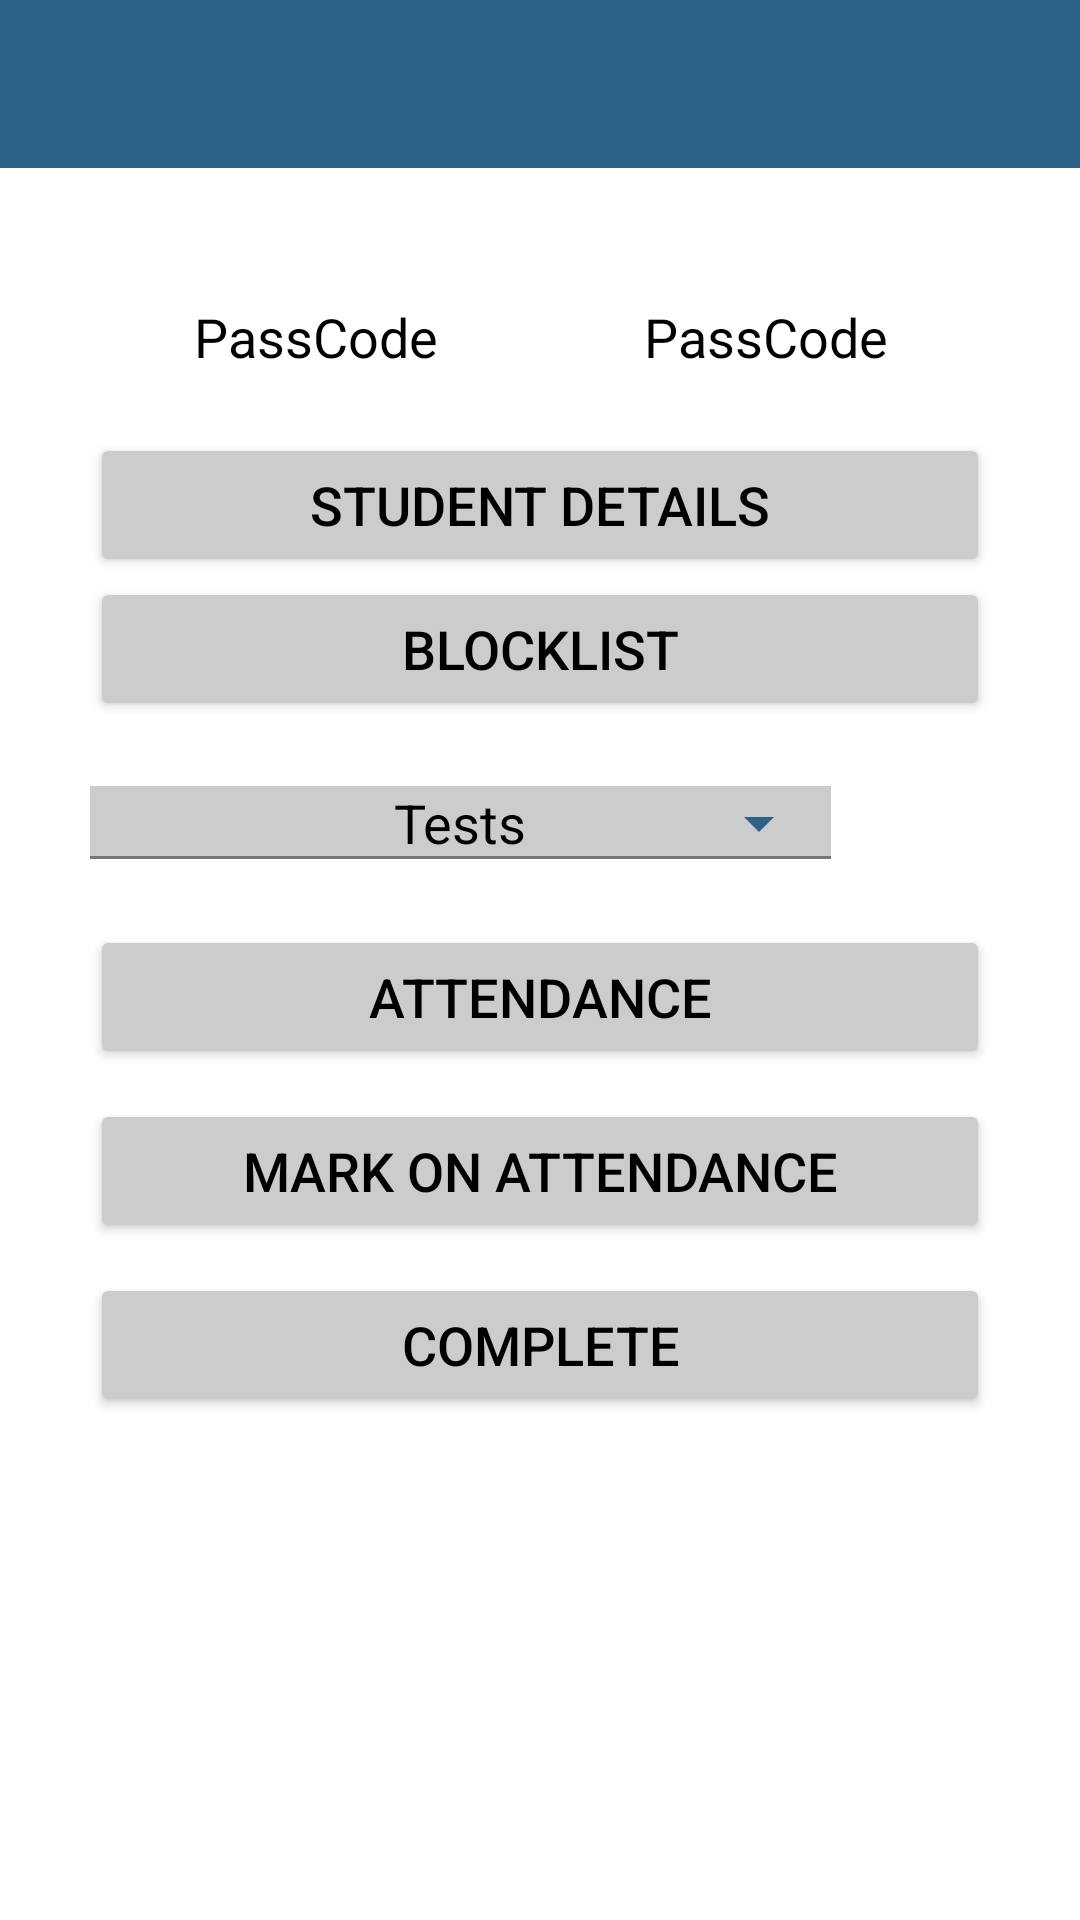

Produce the Android XML layout that renders to this screen, including the resource entries it uses.
<!-- AndroidManifest.xml: application theme Theme.Zippy -->
<!-- res/layout/activity_course_details.xml -->
<?xml version="1.0" encoding="utf-8"?>
<androidx.constraintlayout.widget.ConstraintLayout xmlns:android="http://schemas.android.com/apk/res/android"
    xmlns:app="http://schemas.android.com/apk/res-auto"
    xmlns:tools="http://schemas.android.com/tools"
    android:layout_width="match_parent"
    android:layout_height="match_parent"
    tools:context=".ui.course.CourseDetailsActivity">

    <com.google.android.material.appbar.AppBarLayout
        android:id="@+id/toolbar"
        android:layout_width="match_parent"
        android:layout_height="wrap_content"
        android:theme="@style/Theme.AppCompat.DayNight.DarkActionBar"
        tools:ignore="MissingConstraints">

        <androidx.appcompat.widget.Toolbar
            android:id="@+id/mToolbar"
            android:layout_width="match_parent"
            android:layout_height="?attr/actionBarSize"
            app:titleTextColor="@color/white"
            app:titleMarginStart="1in"
            android:background="@color/appbarColor"
            tools:ignore="InOrMmUsage">

        </androidx.appcompat.widget.Toolbar>

    </com.google.android.material.appbar.AppBarLayout>

    <androidx.core.widget.NestedScrollView
        android:layout_width="match_parent"
        android:layout_height="match_parent"
        android:layout_marginTop="60dp"
        app:layout_constraintBottom_toBottomOf="parent"
        app:layout_constraintEnd_toEndOf="parent"
        app:layout_constraintStart_toStartOf="parent"
        app:layout_constraintTop_toBottomOf="@+id/toolbar">

        <LinearLayout
            android:layout_width="match_parent"
            android:layout_height="match_parent"
            android:orientation="vertical"
            android:padding="30dp">

            <LinearLayout
                android:layout_width="match_parent"
                android:layout_height="wrap_content"
                android:orientation="horizontal"
                android:layout_marginTop="10dp"
                android:layout_marginBottom="20dp">

                <TextView
                    android:id="@+id/txtviewstrcoursepasscode"
                    style="@style/Widget.AppCompat.TextView"
                    android:layout_width="wrap_content"
                    android:layout_height="wrap_content"
                    android:text="@string/str_pass_code"
                    android:textAppearance="@style/TextAppearance.AppCompat.Display1"
                    android:textColor="@color/black"
                    android:textStyle="normal"
                    android:textSize="@dimen/little_title"
                    android:textAlignment="center"
                    android:layout_weight="1"/>

                <TextView
                    android:id="@+id/txtviewcoursepasscode"
                    style="@style/Widget.AppCompat.TextView"
                    android:layout_width="wrap_content"
                    android:layout_height="wrap_content"
                    android:text="@string/str_pass_code"
                    android:inputType="text"
                    android:textAppearance="@style/TextAppearance.AppCompat.Display1"
                    android:textColor="@color/black"
                    android:textStyle="normal"
                    android:textSize="@dimen/little_title"
                    android:textAlignment="center"
                    tools:ignore="TextViewEdits"
                    android:layout_weight="1"/>

            </LinearLayout>


            <Button
                android:id="@+id/studentdetailsbtn"
                android:layout_width="match_parent"
                android:layout_height="wrap_content"
                android:textSize="@dimen/button_txt"
                android:text="@string/str_student_details"
                android:layout_gravity="center_horizontal"
                app:backgroundTint="@color/course_details_btn"
                android:textColor="@color/black"/>

            <Button
                android:id="@+id/blockedStudentsBtn"
                android:layout_width="match_parent"
                android:layout_height="wrap_content"
                android:textSize="@dimen/button_txt"
                android:text="@string/str_block_list"
                android:layout_gravity="center_horizontal"
                app:backgroundTint="@color/course_details_btn"
                android:textColor="@color/black"/>

            <LinearLayout
                android:layout_width="match_parent"
                android:layout_height="wrap_content"
                android:layout_marginTop="10dp"
                android:orientation="horizontal">

                <com.google.android.material.textfield.TextInputLayout
                    android:id="@+id/testsdropdown"
                    android:layout_width="wrap_content"
                    android:layout_height="wrap_content"
                    app:endIconMode="dropdown_menu"
                    app:endIconTint="@color/appbarColor"
                    android:background="@color/transparent"
                    android:layout_weight="4">

                    <AutoCompleteTextView
                        android:id="@+id/autoCompleteTextView"
                        android:layout_width="match_parent"
                        android:layout_height="wrap_content"
                        android:text="@string/str_tests"
                        android:textAlignment="center"
                        android:textSize="@dimen/button_txt"
                        android:textColor="@color/black"
                        android:focusable="false"
                        android:inputType="none"
                        android:freezesText="true"
                        android:background="@color/course_details_btn"/>
                </com.google.android.material.textfield.TextInputLayout>

                <com.google.android.material.button.MaterialButton
                    android:id="@+id/testcreationbtn"
                    android:layout_width="5dp"
                    android:layout_height="wrap_content"
                    app:icon="@drawable/ic_baseline_add_24"
                    android:background="@color/transparent"
                    app:iconTint="@color/black"
                    android:layout_weight="1"
                    android:layout_gravity="center_vertical"/>

            </LinearLayout>

            <Button
                android:id="@+id/attendance"
                android:layout_width="match_parent"
                android:layout_height="wrap_content"
                android:layout_gravity="center_horizontal"
                android:layout_marginTop="10dp"
                android:text="@string/str_attendance"
                android:textSize="@dimen/button_txt"
                app:backgroundTint="@color/course_details_btn"
                android:textColor="@color/black"/>
            <Button
                android:id="@+id/attendancemark"
                android:layout_width="match_parent"
                android:layout_height="wrap_content"
                android:layout_gravity="center_horizontal"
                android:layout_marginTop="10dp"
                android:text="@string/str_attendance_mark"
                android:textSize="@dimen/button_txt"
                app:backgroundTint="@color/course_details_btn"
                android:textColor="@color/black"/>

            <LinearLayout
                android:id="@+id/markonattendancelinearlayout"
                android:visibility="gone"
                android:layout_width="match_parent"
                android:layout_height="wrap_content"
                android:orientation="horizontal"
                android:layout_marginTop="10dp">

                <TextView
                    android:id="@+id/txtviewattendancemarklebel"
                    style="@style/Widget.AppCompat.TextView"
                    android:layout_width="0dp"
                    android:layout_height="wrap_content"
                    android:text="@string/str_attendance_mark"
                    android:textAppearance="@style/TextAppearance.AppCompat.Display1"
                    android:textColor="@color/black"
                    android:textStyle="normal"
                    android:layout_weight="2"
                    android:textSize="@dimen/little_title"/>

                <TextView
                    android:id="@+id/txtviewattendancemark"
                    style="@style/Widget.AppCompat.TextView"
                    android:layout_width="0dp"
                    android:layout_height="wrap_content"
                    android:text="@string/str_0"
                    android:inputType="text"
                    android:textAppearance="@style/TextAppearance.AppCompat.Display1"
                    android:textColor="@color/black"
                    android:textStyle="normal"
                    android:textAlignment="center"
                    android:textSize="@dimen/little_title"
                    android:layout_weight=".5"
                    tools:ignore="TextViewEdits" />

                <com.google.android.material.button.MaterialButton
                    android:id="@+id/markonattendancebtn"
                    android:layout_width="0dp"
                    android:layout_height="wrap_content"
                    android:background="@color/transparent"
                    android:layout_weight=".5"
                    app:icon="@drawable/ic_baseline_edit_24"
                    app:iconTint="@color/black" />

            </LinearLayout>



            <Button
                android:id="@+id/completeBtn"
                android:layout_width="match_parent"
                android:layout_height="wrap_content"
                android:layout_gravity="center_horizontal"
                android:layout_marginTop="10dp"
                android:text="@string/str_complete"
                android:textSize="@dimen/button_txt"
                app:backgroundTint="@color/course_details_btn"
                android:textColor="@color/black"/>

        </LinearLayout>
    </androidx.core.widget.NestedScrollView>

</androidx.constraintlayout.widget.ConstraintLayout>
<!-- resources referenced by this layout -->
<resources>
  <color name="appbarColor">#2D6187</color>
  <color name="black">#FF000000</color>
  <color name="course_details_btn">#CCCCCC</color>
  <color name="transparent">#00000000</color>
  <color name="white">#FFFFFFFF</color>
  <dimen name="button_txt">18sp</dimen>
  <dimen name="little_title">18sp</dimen>
  <string name="str_0">0</string>
  <string name="str_attendance">Attendance</string>
  <string name="str_attendance_mark">Mark on Attendance</string>
  <string name="str_block_list">BlockList</string>
  <string name="str_complete">Complete</string>
  <string name="str_pass_code">PassCode</string>
  <string name="str_student_details">Student Details</string>
  <string name="str_tests">Tests</string>
  <style name="Theme.Zippy" parent="Theme.MaterialComponents.Light.NoActionBar">
          
          <item name="colorPrimary">@color/purple_500</item>
          <item name="colorPrimaryVariant">@color/white</item>
          <item name="colorOnPrimary">@color/white</item>
          
          <item name="colorSecondary">@color/teal_200</item>
          <item name="colorSecondaryVariant">@color/teal_700</item>
          <item name="colorOnSecondary">@color/black</item>
          
          <item name="android:statusBarColor" tools:targetApi="l">?attr/colorPrimaryVariant</item>
      </style>
  <color name="purple_500">#FF6200EE</color>
  <color name="teal_200">#FF03DAC5</color>
  <color name="teal_700">#FF018786</color>
</resources>
